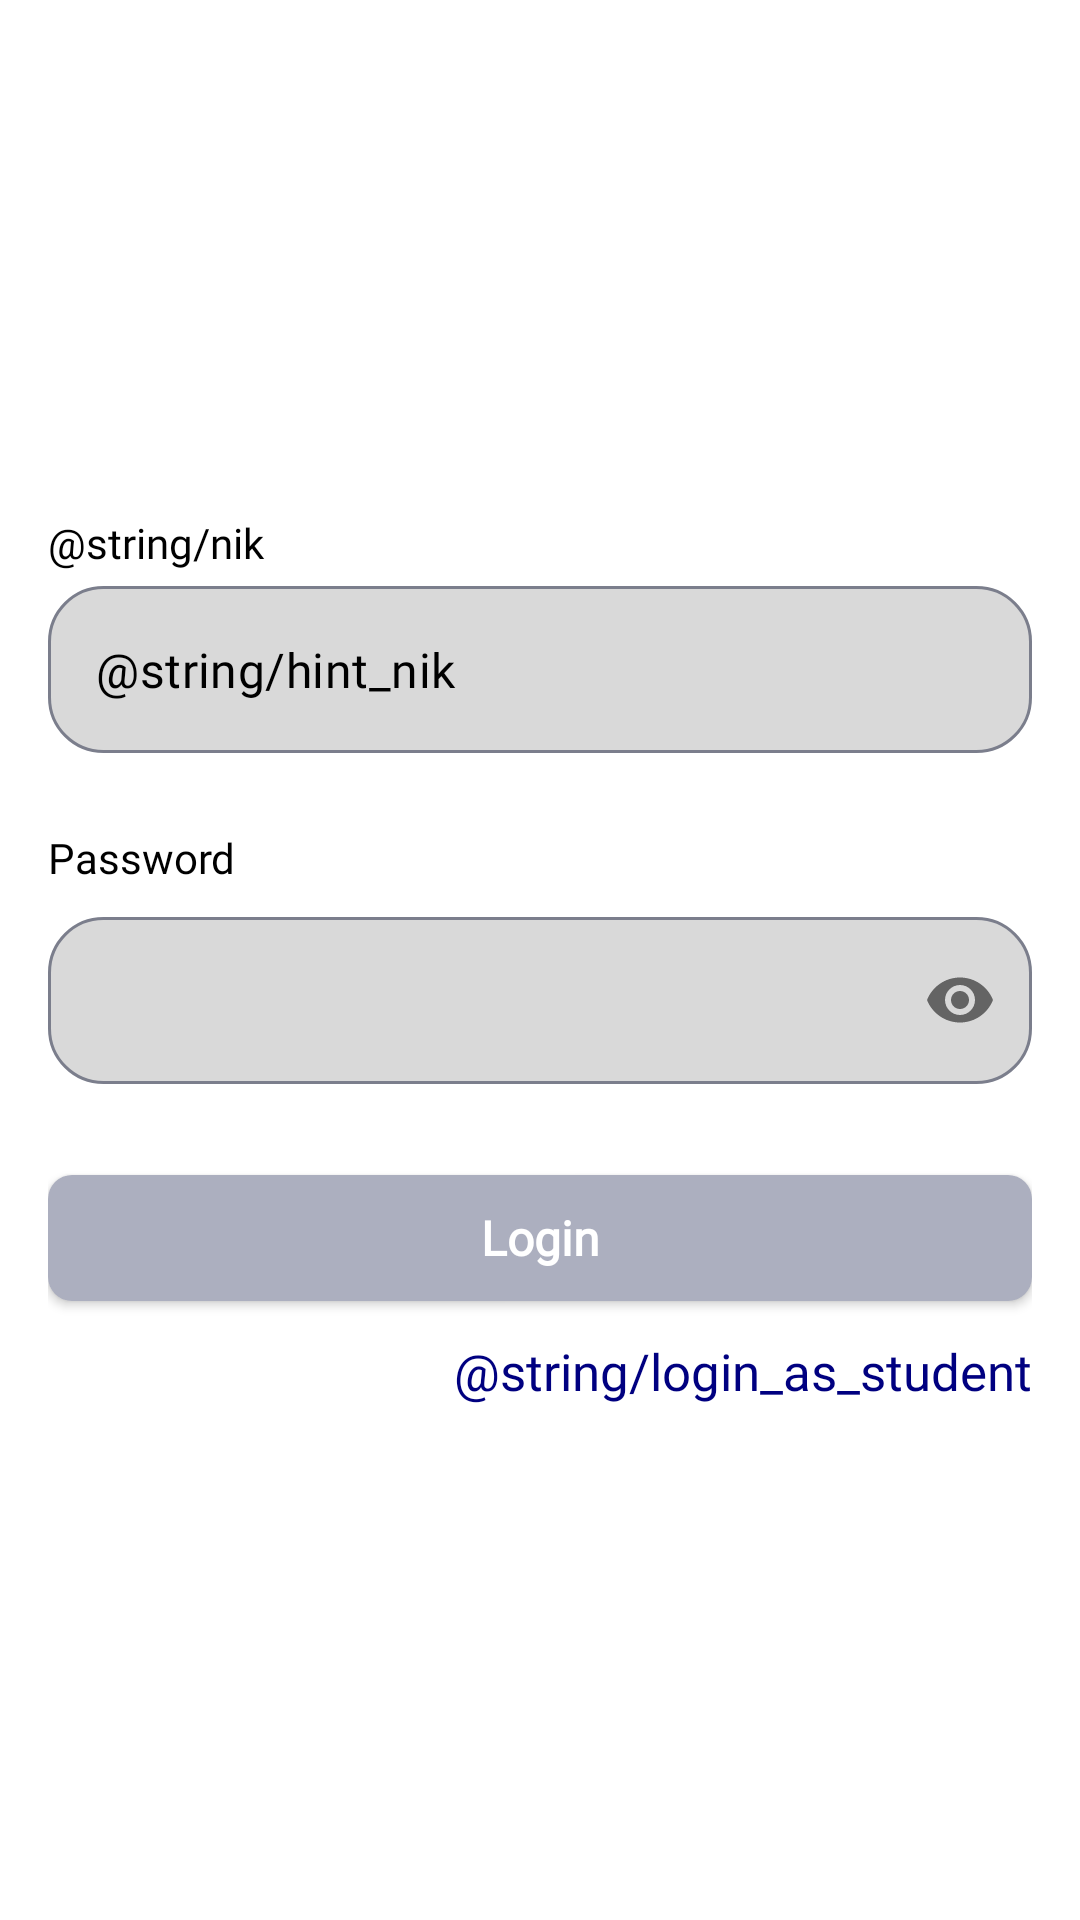

Write the Android layout XML for this screen, with the resource values it uses.
<!-- AndroidManifest.xml: application theme Theme.AplikasiPresensi -->
<!-- res/layout/activity_teacher_login.xml -->
<?xml version="1.0" encoding="utf-8"?>
<LinearLayout xmlns:android="http://schemas.android.com/apk/res/android"
    xmlns:app="http://schemas.android.com/apk/res-auto"
    xmlns:tools="http://schemas.android.com/tools"
    android:layout_width="match_parent"
    android:layout_height="match_parent"
    android:orientation="vertical"
    android:gravity="center"
    tools:context=".ui.teacherAuth.views.TeacherLoginActivity">

    <LinearLayout
        android:layout_width="match_parent"
        android:layout_height="wrap_content"
        android:layout_marginLeft="@dimen/margin_medium_size_16"
        android:layout_marginRight="@dimen/margin_medium_size_16"
        android:orientation="vertical">

        <TextView
            android:layout_width="match_parent"
            android:layout_height="wrap_content"
            android:fontFamily="@font/opensans_bold"
            android:text="@string/nik"
            android:textColor="@color/black"
            android:textSize="@dimen/text_medium_size_14" />

        <com.google.android.material.textfield.TextInputLayout
            android:id="@+id/til_nik"
            style="@style/Widget.MaterialComponents.TextInputLayout.OutlinedBox"
            android:layout_width="match_parent"
            android:layout_height="wrap_content"
            android:layout_marginTop="@dimen/margin_small_size_5"
            app:endIconMode="clear_text"
            app:errorEnabled="true"
            app:helperTextEnabled="true"
            app:helperTextTextColor="@color/red_error"
            app:hintEnabled="false">

            <EditText
                android:id="@+id/et_nik"
                android:layout_width="match_parent"
                android:layout_height="wrap_content"
                android:background="@drawable/bg_rectangle"
                android:fontFamily="@font/quicksand_medium"
                android:hint="@string/hint_nik"
                android:inputType="number"
                android:textColorHint="@color/black"
                android:textSize="@dimen/text_xmedium_size_16" />
        </com.google.android.material.textfield.TextInputLayout>

        <TextView
            android:layout_width="match_parent"
            android:layout_height="wrap_content"
            android:layout_marginTop="@dimen/margin_small_size_5"
            android:fontFamily="@font/opensans_bold"
            android:text="@string/password"
            android:textColor="@color/black"
            android:textSize="@dimen/text_medium_size_14" />

        <com.google.android.material.textfield.TextInputLayout
            android:id="@+id/til_password"
            style="@style/Widget.MaterialComponents.TextInputLayout.OutlinedBox"
            android:layout_width="match_parent"
            android:layout_height="wrap_content"
            android:layout_marginTop="@dimen/margin_small_size_5"
            app:errorEnabled="true"
            app:helperTextEnabled="true"
            app:helperTextTextColor="@color/red_error"
            app:passwordToggleEnabled="true">

            <EditText
                android:id="@+id/et_password"
                android:layout_width="match_parent"
                android:layout_height="wrap_content"
                android:background="@drawable/bg_rectangle"
                android:fontFamily="@font/quicksand_medium"
                android:inputType="textPassword"
                android:textColorHint="@color/black"
                android:textSize="@dimen/text_xmedium_size_16" />
        </com.google.android.material.textfield.TextInputLayout>

        <androidx.appcompat.widget.AppCompatButton
            android:id="@+id/btn_login"
            android:layout_width="match_parent"
            android:layout_height="@dimen/height_xmedium_42"
            android:layout_marginTop="@dimen/margin_medium_small_size_10"
            android:background="@drawable/bg_button"
            android:fontFamily="@font/quicksand_medium"
            android:text="@string/login"
            android:textAllCaps="false"
            android:textColor="@color/white"
            android:textSize="@dimen/text_xmedium_size_16"
            android:textStyle="bold" />

        <TextView
            android:id="@+id/tv_login_as_student"
            android:layout_width="wrap_content"
            android:layout_height="wrap_content"
            android:layout_gravity="end"
            android:layout_marginTop="@dimen/margin_medium_small_size_12"
            android:fontFamily="@font/opensans_bold"
            android:text="@string/login_as_student"
            android:textColor="@color/blue_hicolleagues"
            android:textSize="@dimen/text_xmedium_size_17" />
    </LinearLayout>
</LinearLayout>
<!-- resources referenced by this layout -->
<resources>
  <color name="black">#FF000000</color>
  <color name="blue_hicolleagues">#000080</color>
  <color name="red_error">#ec410b</color>
  <color name="white">#FFFFFFFF</color>
  <dimen name="height_xmedium_42">42dp</dimen>
  <dimen name="margin_medium_size_16">16dp</dimen>
  <dimen name="margin_medium_small_size_10">10dp</dimen>
  <dimen name="margin_medium_small_size_12">12dp</dimen>
  <dimen name="margin_small_size_5">5dp</dimen>
  <dimen name="text_medium_size_14">14sp</dimen>
  <dimen name="text_xmedium_size_16">16sp</dimen>
  <dimen name="text_xmedium_size_17">17sp</dimen>
  <!-- drawable bg_button (drawable) -->
  <?xml version="1.0" encoding="utf-8"?>
  <shape xmlns:android="http://schemas.android.com/apk/res/android"
      android:shape="rectangle">
      <solid android:color="@color/gray_button"/>
          <corners android:radius="@dimen/margin_small_8"/>
  
  </shape>
  <!-- drawable bg_rectangle (drawable) -->
  <?xml version="1.0" encoding="utf-8"?>
  <shape xmlns:android="http://schemas.android.com/apk/res/android"
      android:shape="rectangle">
      <solid android:color="@color/hex_gray85"/>
      <stroke
          android:width="1dp"
          android:color="@color/gray_darker"/>
      <corners android:radius="18dp"/>
  
  </shape>
  <string name="login">Login</string>
  <string name="password">Password</string>
  <style name="Theme.AplikasiPresensi" parent="Theme.MaterialComponents.DayNight.DarkActionBar">
          
          <item name="colorPrimary">@color/purple_500</item>
          <item name="colorPrimaryVariant">@color/purple_700</item>
          <item name="colorOnPrimary">@color/white</item>
          
          <item name="colorSecondary">@color/teal_200</item>
          <item name="colorSecondaryVariant">@color/teal_700</item>
          <item name="colorOnSecondary">@color/black</item>
          
          <item name="android:statusBarColor" tools:targetApi="l">?attr/colorPrimaryVariant</item>
          
      </style>
  <color name="gray_button">#acafbf</color>
  <dimen name="margin_small_8">8dp</dimen>
  <color name="hex_gray85">#D9D9D9</color>
  <color name="gray_darker">#7b7e8c</color>
  <color name="purple_500">#FF6200EE</color>
  <color name="purple_700">#FF3700B3</color>
  <color name="teal_200">#FF03DAC5</color>
  <color name="teal_700">#FF018786</color>
</resources>
